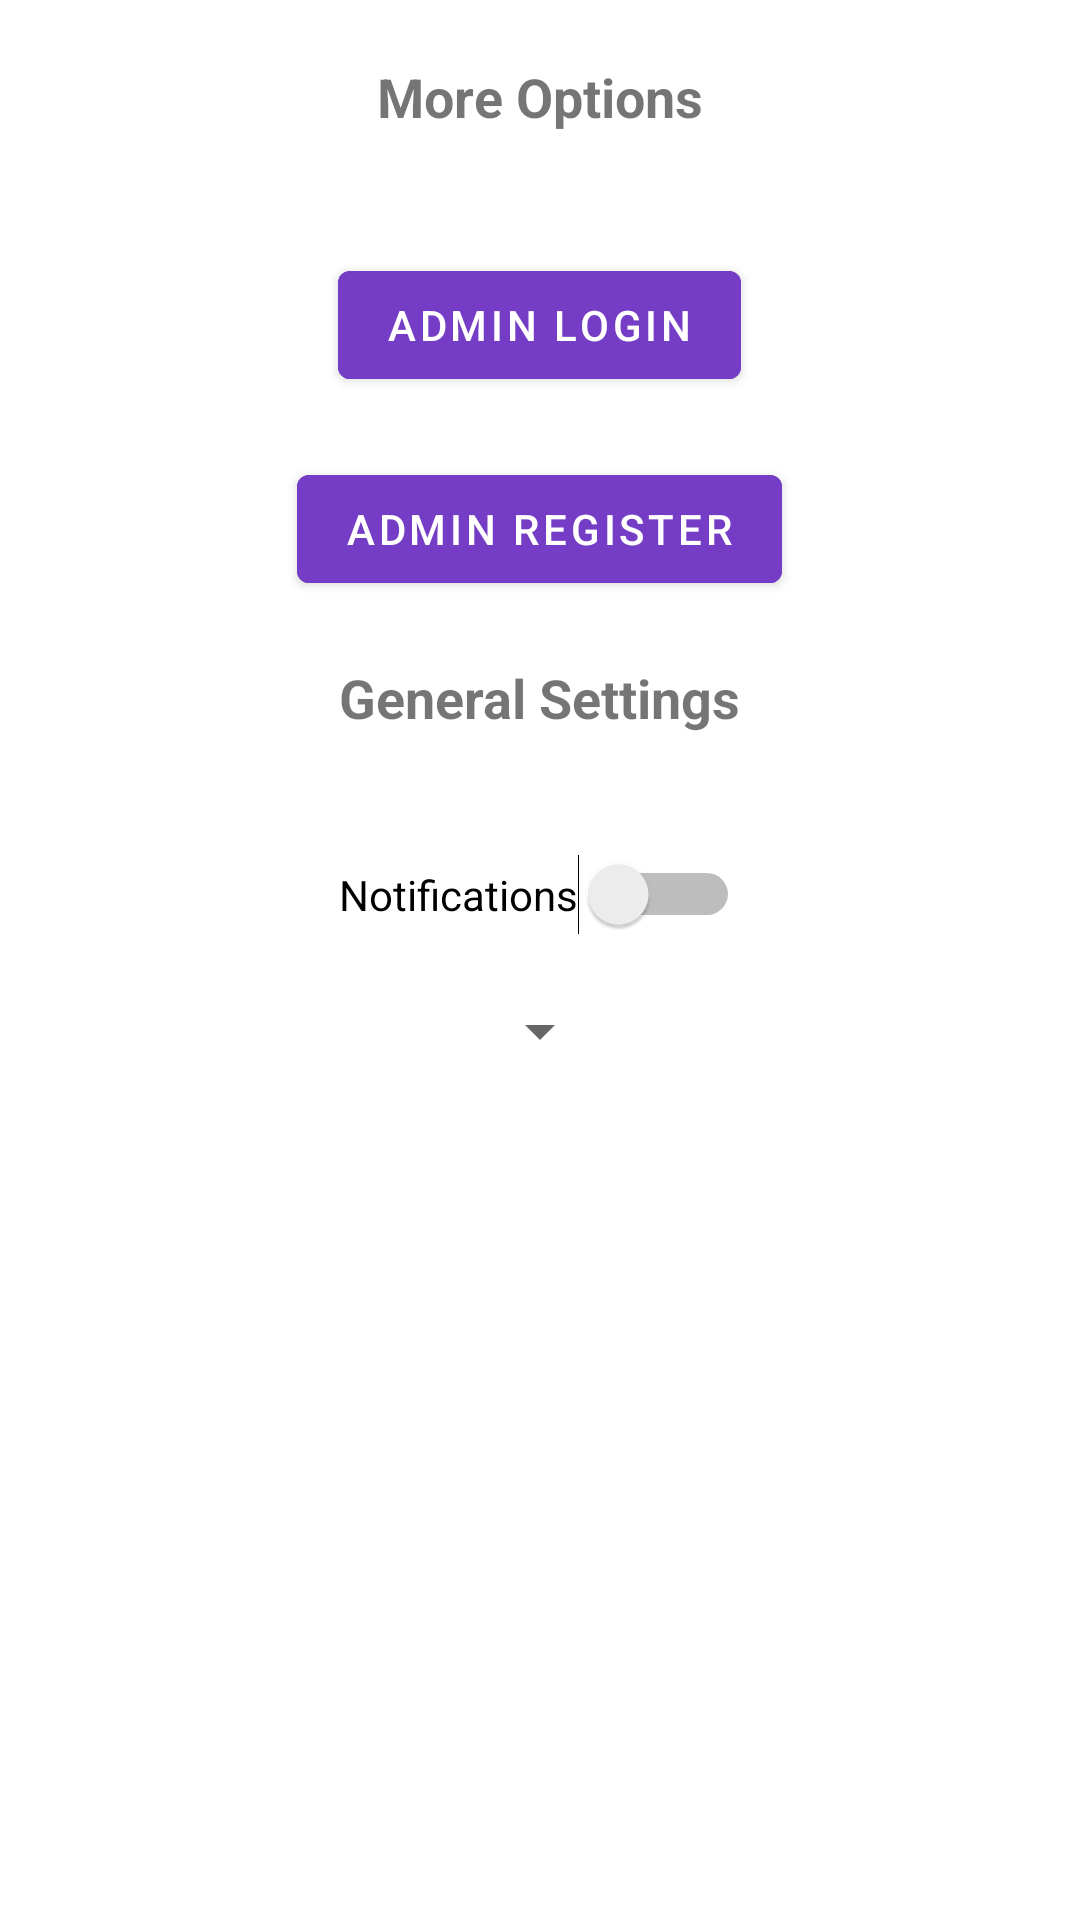

Reconstruct the res/layout file that produces this screen, plus the resources it refers to.
<!-- AndroidManifest.xml: application theme AppTheme -->
<!-- res/layout/fragment_settings.xml -->
<RelativeLayout xmlns:android="http://schemas.android.com/apk/res/android"
    android:layout_width="match_parent"
    android:layout_height="match_parent">

    <TextView
        android:id="@+id/text_more_options"
        android:layout_width="wrap_content"
        android:layout_height="wrap_content"
        android:text="More Options"
        android:textSize="18sp"
        android:textStyle="bold"
        android:layout_centerHorizontal="true"
        android:layout_marginTop="20dp"
        android:layout_marginBottom="20dp"/>

    
    <Button
        android:id="@+id/btn_admin_login"
        android:layout_width="wrap_content"
        android:layout_height="wrap_content"
        android:text="Admin Login"
        android:layout_below="@id/text_more_options"
        android:layout_centerHorizontal="true"
        android:layout_marginTop="20dp"
        android:backgroundTint="@color/colorPrimary"
        android:textColor="@color/white"/>

    <Button
        android:id="@+id/btn_admin_register"
        android:layout_width="wrap_content"
        android:layout_height="wrap_content"
        android:text="Admin Register"
        android:layout_below="@id/btn_admin_login"
        android:layout_centerHorizontal="true"
        android:layout_marginTop="20dp"
        android:backgroundTint="@color/colorPrimary"
        android:textColor="@color/white"/>

    
    <TextView
        android:id="@+id/text_general_settings"
        android:layout_width="wrap_content"
        android:layout_height="wrap_content"
        android:text="General Settings"
        android:textSize="18sp"
        android:textStyle="bold"
        android:layout_below="@id/btn_admin_register"
        android:layout_centerHorizontal="true"
        android:layout_marginTop="20dp"
        android:layout_marginBottom="20dp"/>

    <Switch
        android:id="@+id/switch_notifications"
        android:layout_width="wrap_content"
        android:layout_height="wrap_content"
        android:text="Notifications"
        android:layout_below="@id/text_general_settings"
        android:layout_centerHorizontal="true"
        android:layout_marginTop="20dp"/>

    <Spinner
        android:id="@+id/spinner_language"
        android:layout_width="wrap_content"
        android:layout_height="wrap_content"
        android:layout_below="@id/switch_notifications"
        android:layout_centerHorizontal="true"
        android:layout_marginTop="20dp"/>

    

</RelativeLayout>
<!-- resources referenced by this layout -->
<resources>
  <color name="colorPrimary">#753DC5</color>
  <color name="white">#FFFFFF</color>
  <style name="AppTheme" parent="Theme.MaterialComponents.Light">
          
          <item name="colorPrimary">@color/colorPrimary</item>
          <item name="colorPrimaryVariant">@color/colorPrimaryVariant</item>
          <item name="colorOnPrimary">@color/colorOnPrimary</item>
  
          
          <item name="colorSecondary">@color/colorSecondary</item>
          <item name="colorSecondaryVariant">@color/colorSecondaryVariant</item>
          <item name="colorOnSecondary">@color/colorOnSecondary</item>
  
          
        
  
          
      </style>
  <color name="colorPrimaryVariant">#3700B3</color>
  <color name="colorOnPrimary">#FFFFFF</color>
  <color name="colorSecondary">#03DAC6</color>
  <color name="colorSecondaryVariant">#018786</color>
  <color name="colorOnSecondary">#000000</color>
</resources>
